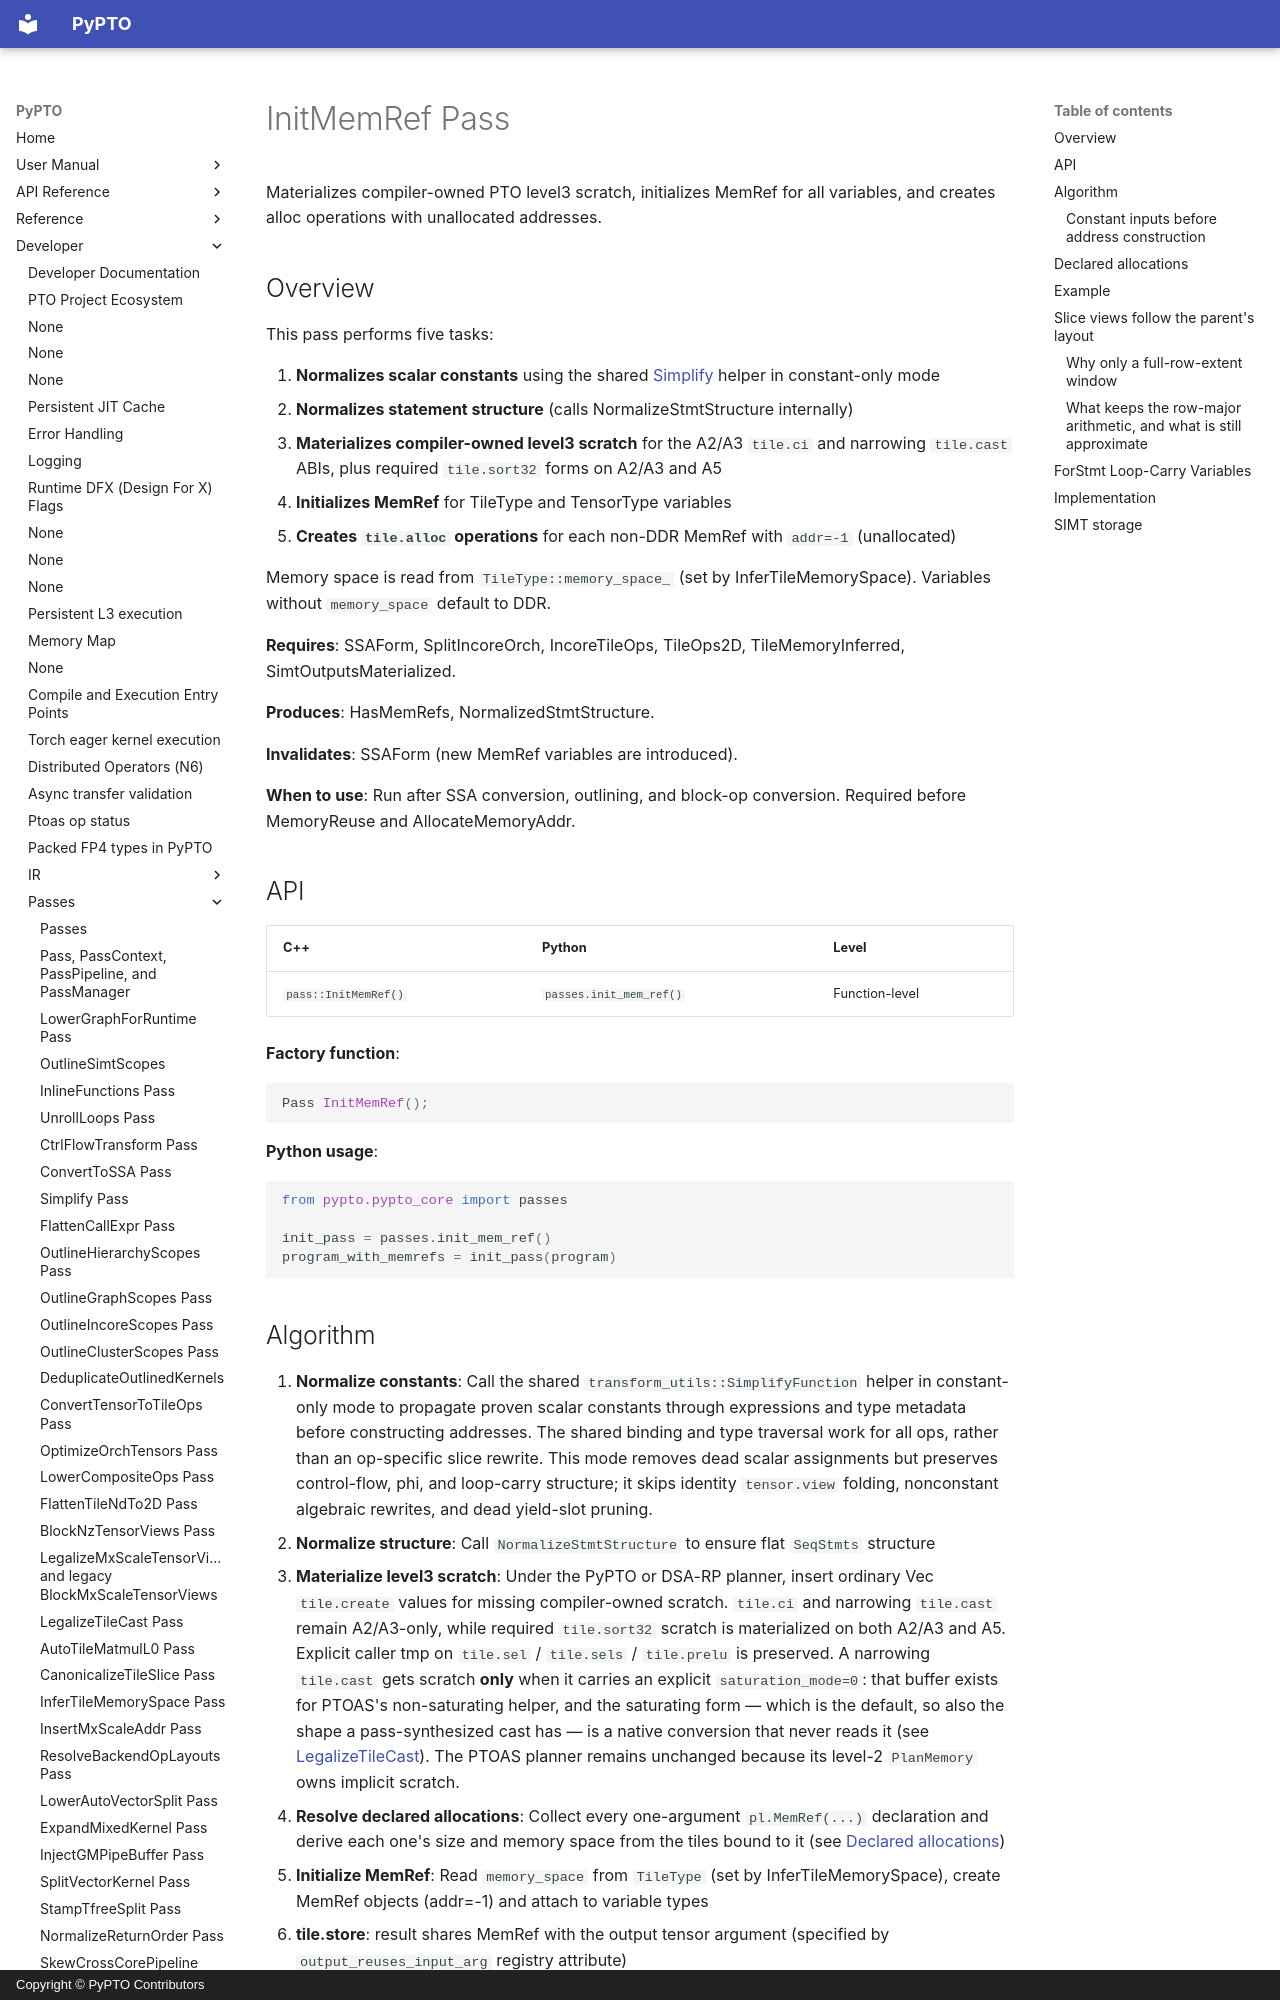

repository: hw-native-sys/pypto · page: en/dev/passes/38-init_memref/index.html · generator: mkdocs · copyright: Copyright © PyPTO Contributors

# InitMemRef Pass

Materializes compiler-owned PTO level3 scratch, initializes MemRef for all variables, and creates alloc operations with unallocated addresses.

## Overview

This pass performs five tasks:

1. **Normalizes scalar constants** using the shared [Simplify](06-simplify.md) helper in constant-only mode
2. **Normalizes statement structure** (calls NormalizeStmtStructure internally)
3. **Materializes compiler-owned level3 scratch** for the A2/A3 `tile.ci` and narrowing `tile.cast` ABIs, plus required `tile.sort32` forms on A2/A3 and A5
4. **Initializes MemRef** for TileType and TensorType variables
5. **Creates `tile.alloc` operations** for each non-DDR MemRef with `addr=-1` (unallocated)

Memory space is read from `TileType::memory_space_` (set by InferTileMemorySpace). Variables without `memory_space` default to DDR.

**Requires**: SSAForm, SplitIncoreOrch, IncoreTileOps, TileOps2D, TileMemoryInferred, SimtOutputsMaterialized.

**Produces**: HasMemRefs, NormalizedStmtStructure.

**Invalidates**: SSAForm (new MemRef variables are introduced).

**When to use**: Run after SSA conversion, outlining, and block-op conversion. Required before MemoryReuse and AllocateMemoryAddr.

## API

| C++ | Python | Level |
| --- | ------ | ----- |
| `pass::InitMemRef()` | `passes.init_mem_ref()` | Function-level |

**Factory function**:

```cpp
Pass InitMemRef();
```

**Python usage**:

```python
from pypto.pypto_core import passes

init_pass = passes.init_mem_ref()
program_with_memrefs = init_pass(program)
```
